Labelled photos from "dataset", an image-classification folder in vishwas-raizel/thyroid. The possible labels are: ovarian ultrasound, pcos, thyroid, thyroid ultrasound.

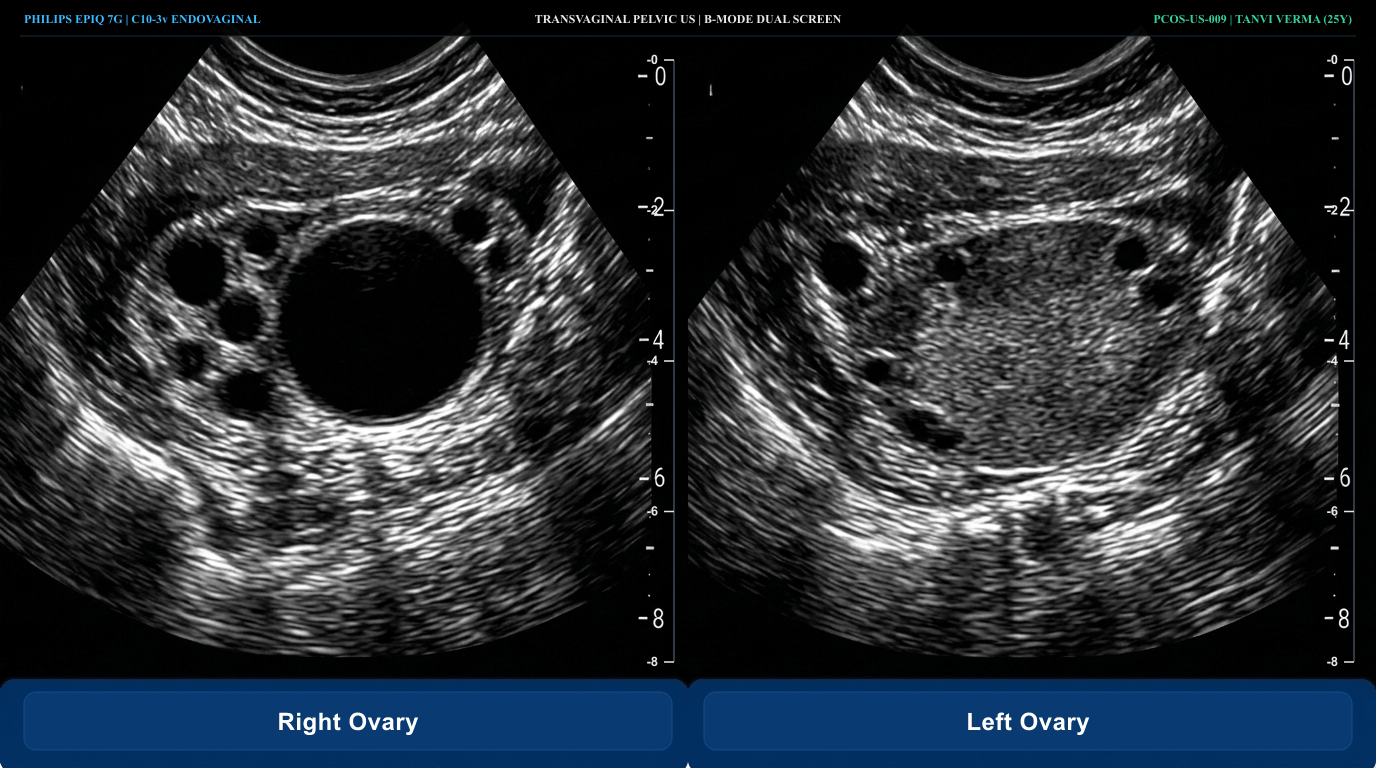
Label: ovarian ultrasound

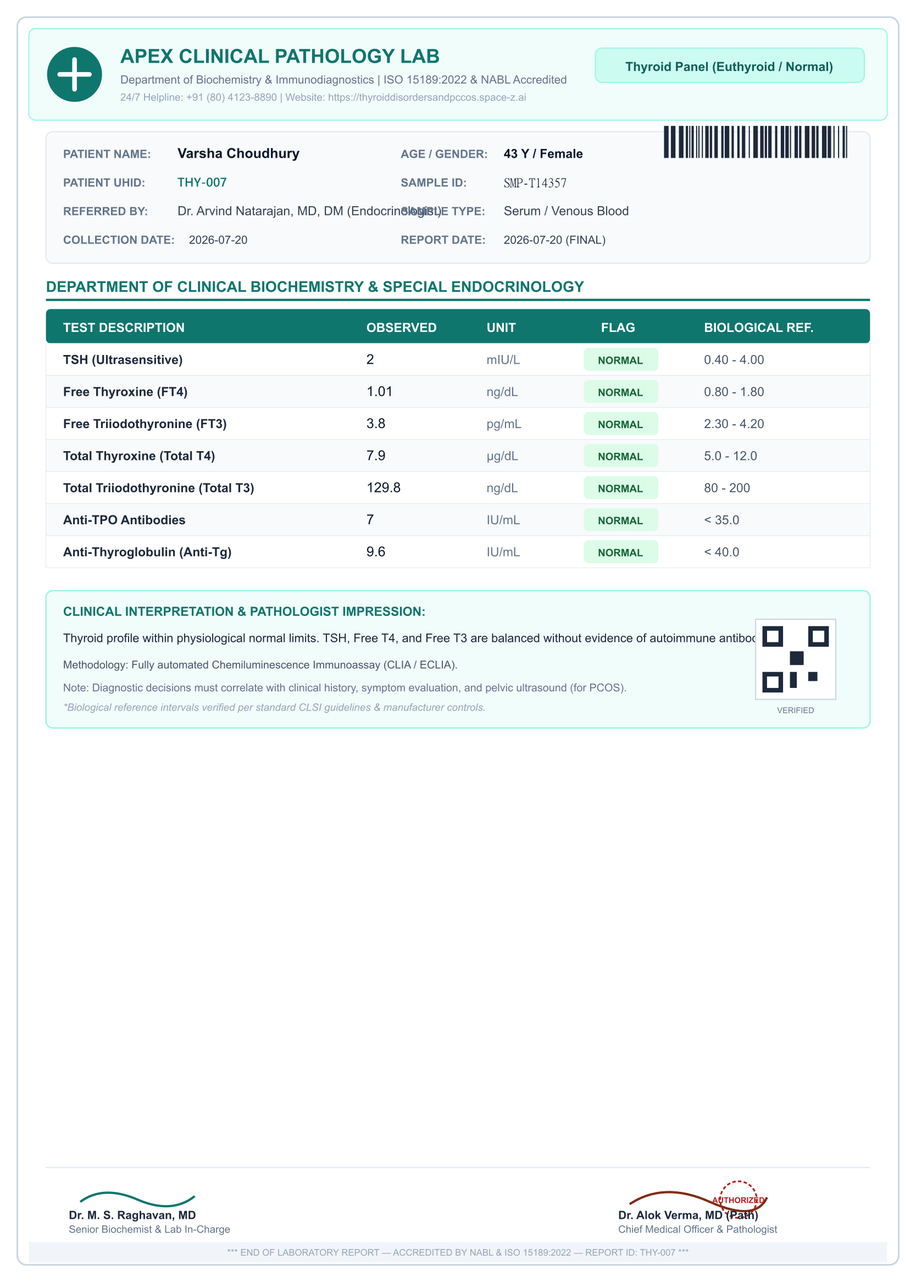
Label: thyroid

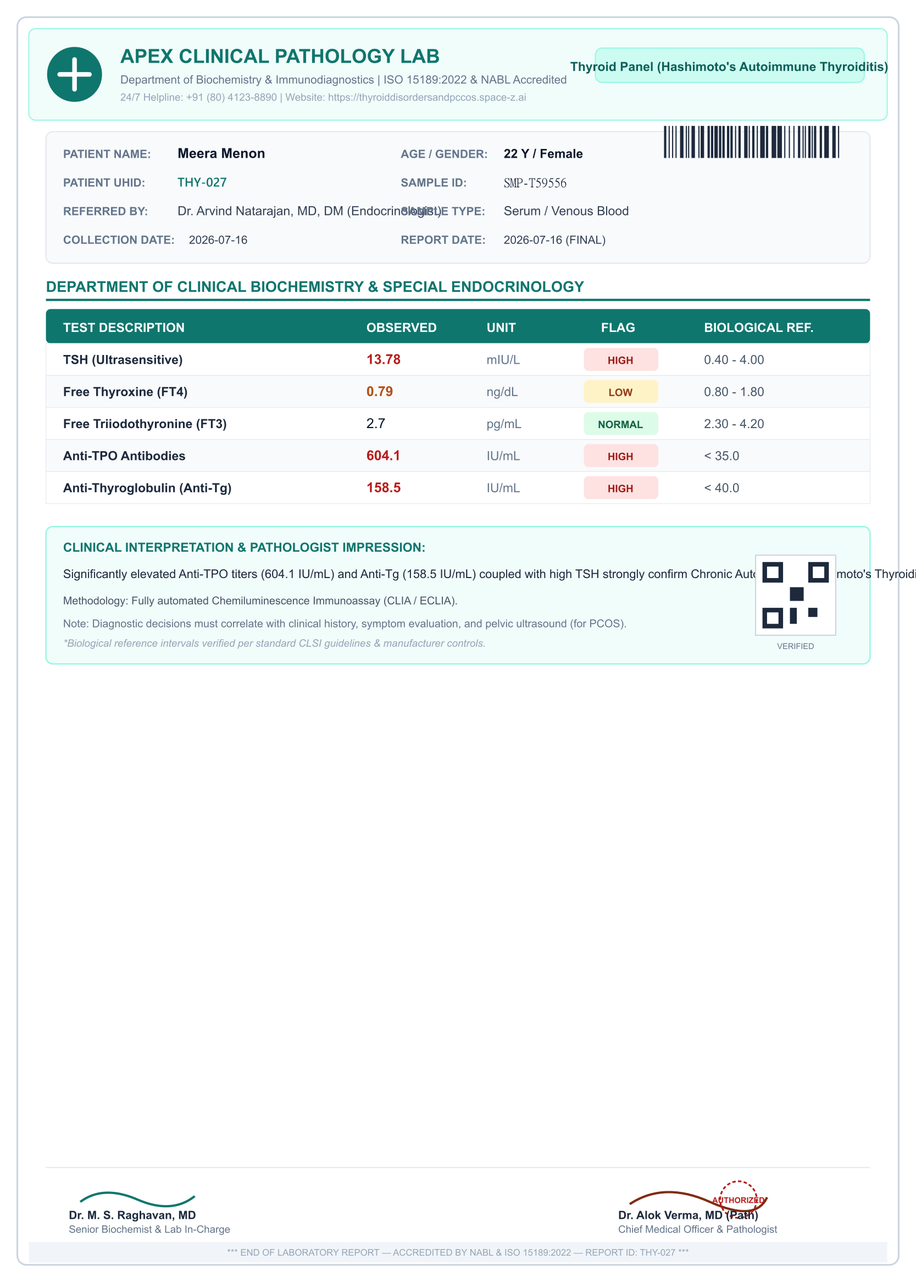
Label: thyroid

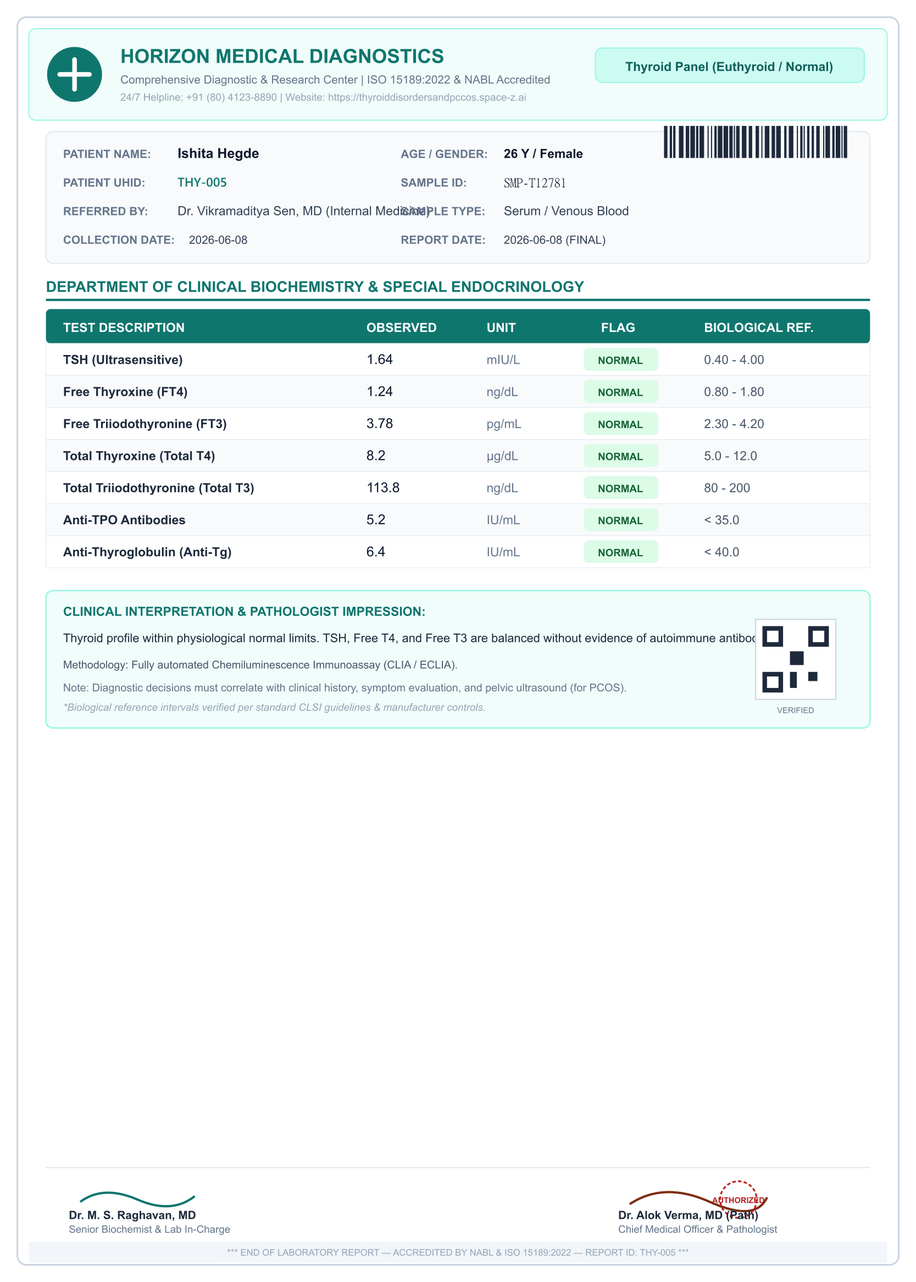
Label: thyroid

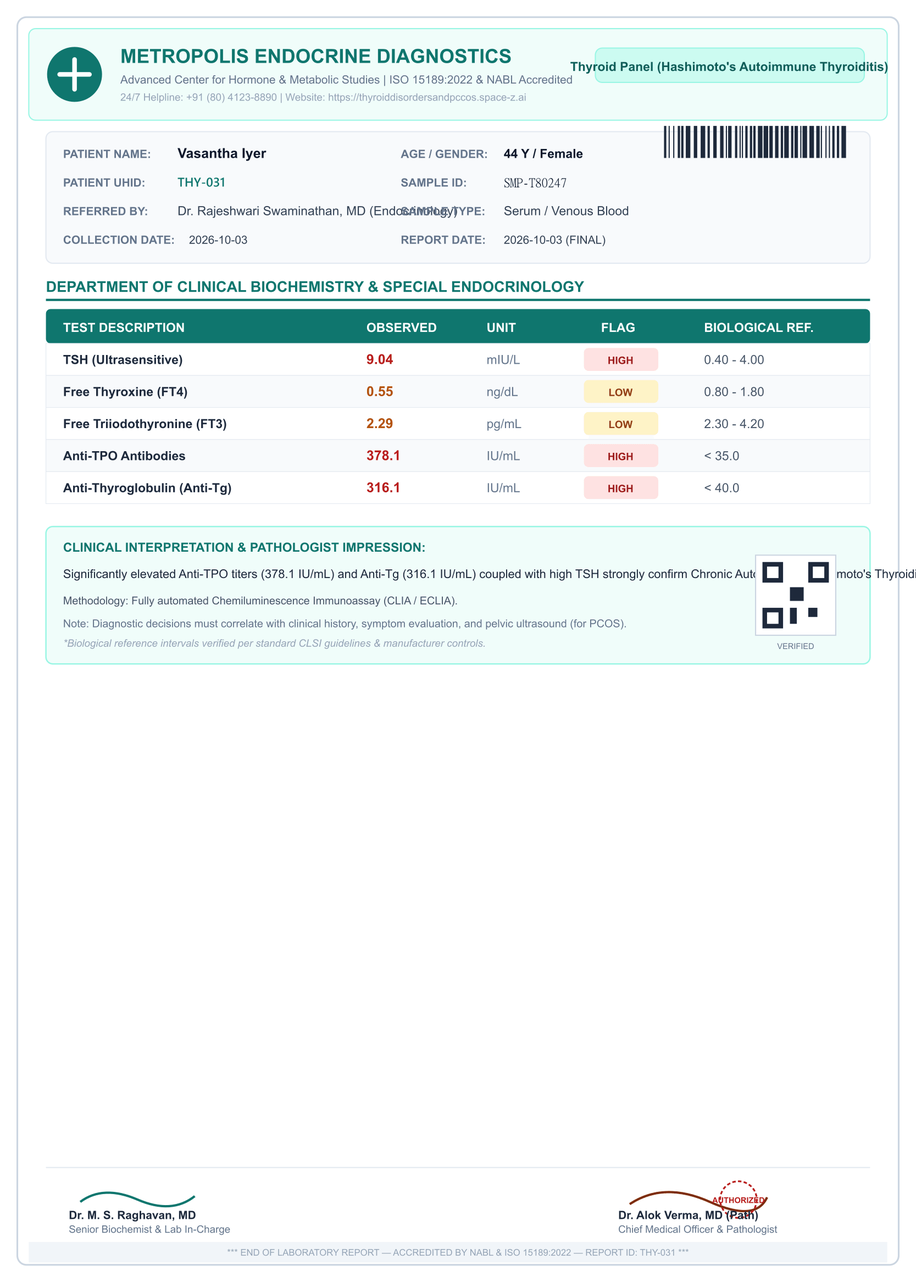
Label: thyroid
